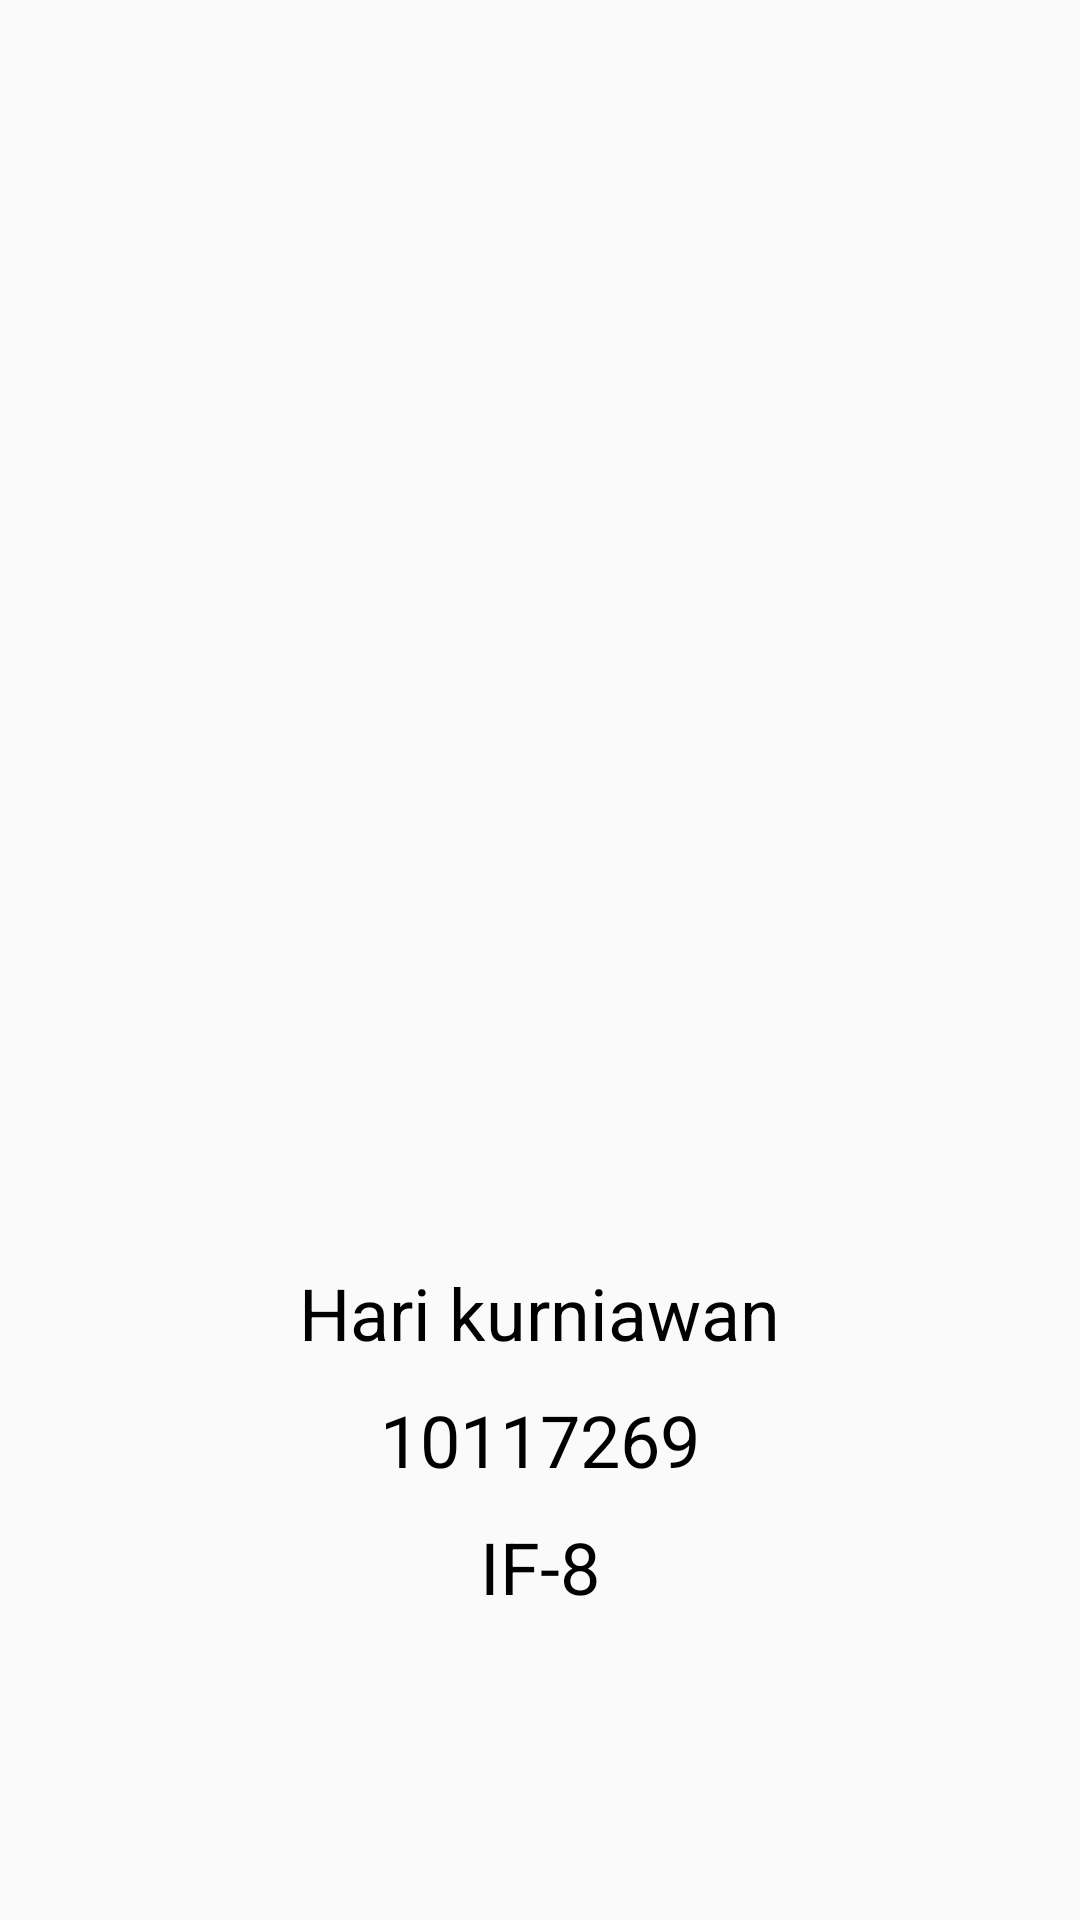

Android layout source for this screen:
<!-- AndroidManifest.xml: application theme AppTheme -->
<!-- res/layout/fragment_person.xml -->
<?xml version="1.0" encoding="utf-8"?>
<LinearLayout xmlns:android="http://schemas.android.com/apk/res/android"
    xmlns:fancy="http://schemas.android.com/apk/res-auto"
    xmlns:tools="http://schemas.android.com/tools"
    android:layout_width="match_parent"
    android:layout_height="match_parent"
    android:orientation="vertical"
    android:gravity="center_vertical"
    android:padding="10dp">

    <LinearLayout
        android:layout_width="match_parent"
        android:layout_height="wrap_content"
        android:orientation="vertical">

        <ImageView
            android:id="@+id/imgAvatar"
            android:layout_width="170dp"
            android:layout_height="300dp"
            android:layout_gravity="center"
            android:background="#00000000"
            android:src="@drawable/ic_baseline_account_circle_24"
            fancy:srcCompat="@drawable/ic_baseline_account_circle_24"
            tools:srcCompat="@drawable/ic_baseline_account_circle_24" />

        <TextView
            android:layout_width="wrap_content"
            android:layout_height="wrap_content"
            android:layout_gravity="center"
            android:layout_marginTop="20dp"
            android:text="Hari kurniawan"
            android:textColor="@android:color/black"
            android:textSize="24sp"
            android:visibility="visible" />

        <TextView
            android:layout_width="wrap_content"
            android:layout_height="match_parent"
            android:layout_gravity="center"
            android:layout_marginTop="10dp"
            android:text="10117269"
            android:textColor="@android:color/black"
            android:textSize="24sp"
            android:visibility="visible" />

        <TextView
            android:layout_width="wrap_content"
            android:layout_height="wrap_content"
            android:layout_gravity="center"
            android:layout_marginTop="10dp"
            android:text="IF-8"
            android:textColor="@android:color/black"
            android:textSize="24sp"
            android:visibility="visible" />

    </LinearLayout>
</LinearLayout>
<!-- resources referenced by this layout -->
<resources>
  <style name="AppTheme" parent="Theme.AppCompat.Light.DarkActionBar">
          
          <item name="colorPrimary">@color/colorPrimary</item>
          <item name="colorPrimaryDark">@color/colorPrimaryDark</item>
          <item name="colorAccent">@color/colorAccent</item>
      </style>
  <color name="colorPrimary">#183153</color>
  <color name="colorPrimaryDark">#409af0</color>
  <color name="colorAccent">#03DAC5</color>
</resources>
